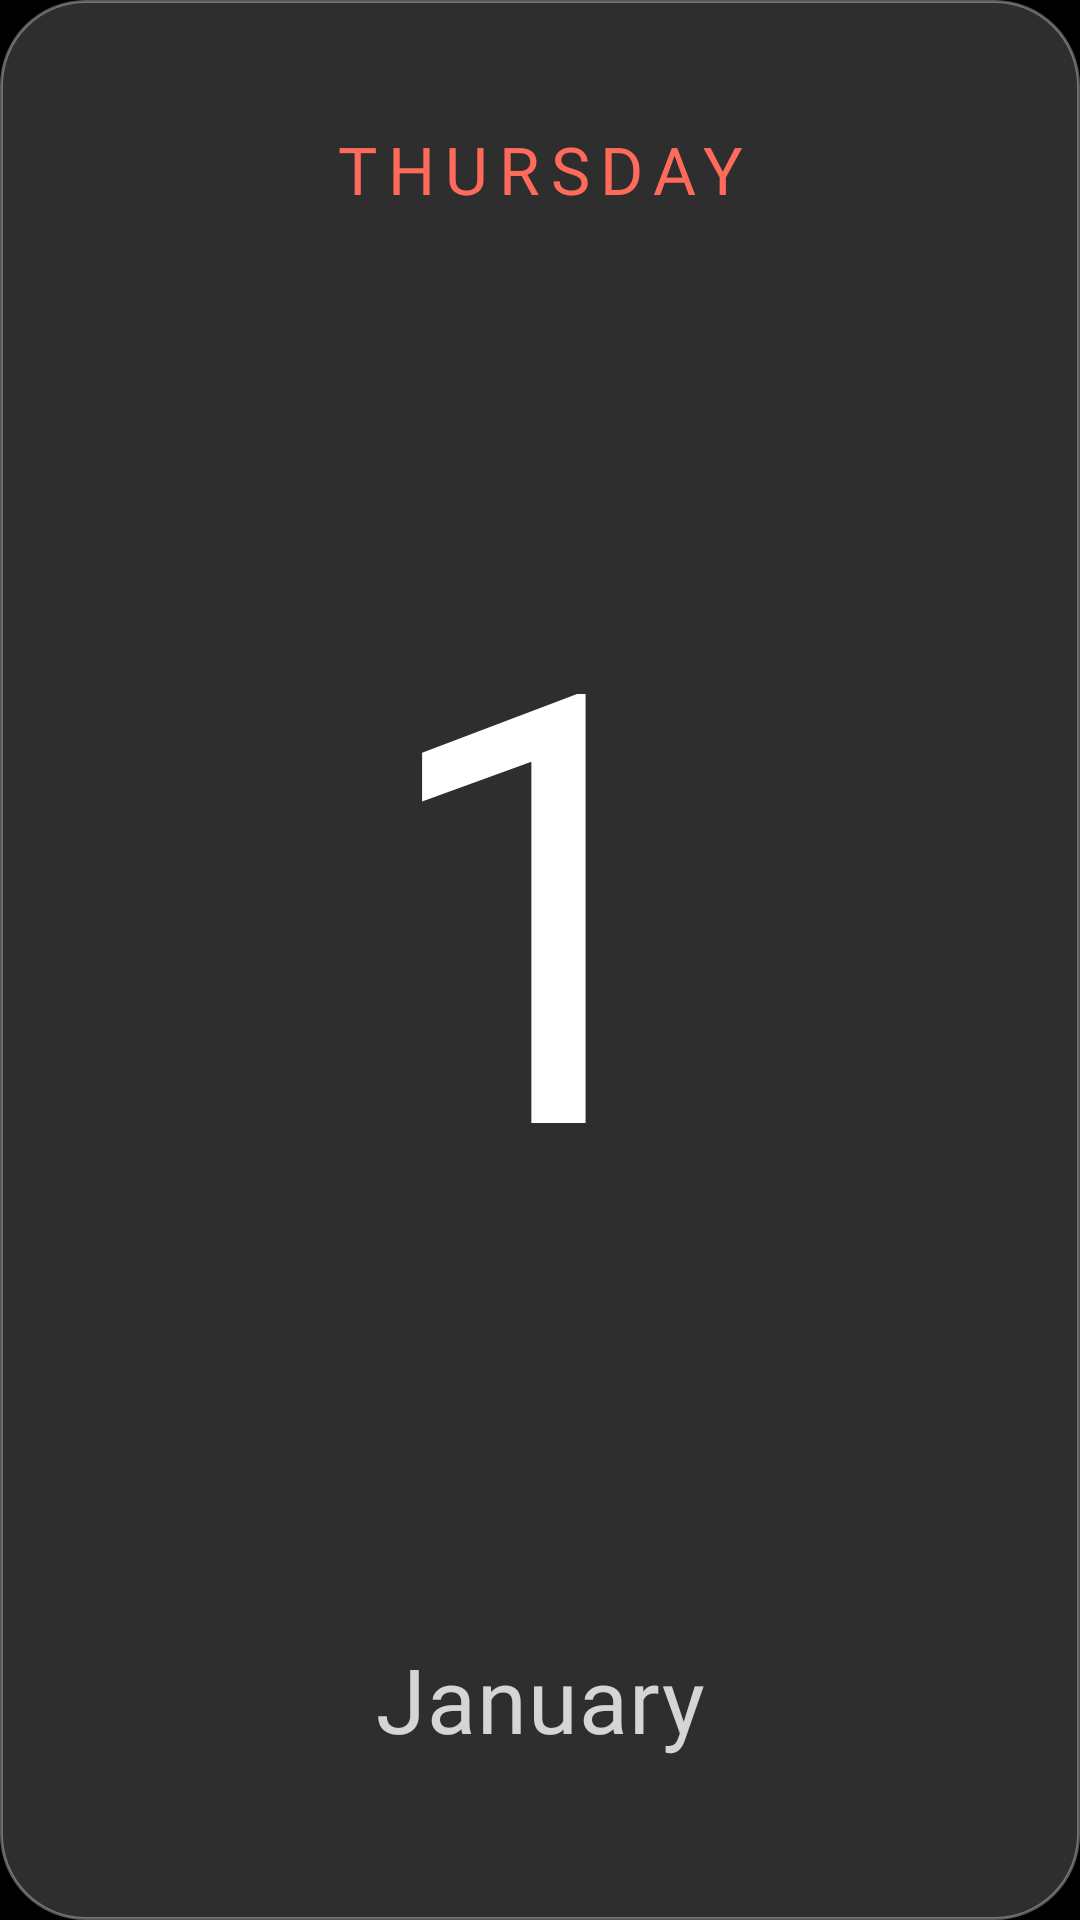

Write the Android layout XML for this screen, with the resource values it uses.
<!-- AndroidManifest.xml: application theme Theme.VersityLauncher -->
<!-- res/layout/widget_preview_date.xml -->
<?xml version="1.0" encoding="utf-8"?>
<LinearLayout xmlns:android="http://schemas.android.com/apk/res/android"
    android:id="@+id/w_root"
    android:layout_width="match_parent"
    android:layout_height="match_parent"
    android:background="@drawable/widget_preview_panel"
    android:gravity="center"
    android:orientation="vertical"
    android:padding="10dp">
    <TextClock
        android:id="@+id/w_kicker"
        android:layout_width="match_parent"
        android:layout_height="0dp"
        android:layout_weight="0.62"
        android:autoSizeMaxTextSize="22sp"
        android:autoSizeMinTextSize="7sp"
        android:autoSizeStepGranularity="1sp"
        android:autoSizeTextType="uniform"
        android:fontFamily="@font/inter"
        android:fontFeatureSettings="lnum"
        android:fontVariationSettings="'wght' 500"
        android:format12Hour="EEEE"
        android:format24Hour="EEEE"
        android:gravity="center"
        android:includeFontPadding="false"
        android:letterSpacing="0.16"
        android:maxLines="1"
        android:textAllCaps="true"
        android:textColor="#FF6B5A" />
    <TextClock
        android:id="@+id/w_day"
        android:layout_width="match_parent"
        android:layout_height="0dp"
        android:layout_weight="2.6"
        android:autoSizeMaxTextSize="200sp"
        android:autoSizeMinTextSize="14sp"
        android:autoSizeStepGranularity="1sp"
        android:autoSizeTextType="uniform"
        android:fontFamily="@font/inter"
        android:fontFeatureSettings="lnum"
        android:fontVariationSettings="'wght' 200"
        android:format12Hour="d"
        android:format24Hour="d"
        android:gravity="center"
        android:includeFontPadding="false"
        android:letterSpacing="-0.02"
        android:maxLines="1"
        android:textColor="#FFFFFF" />
    <TextClock
        android:id="@+id/w_date"
        android:layout_width="match_parent"
        android:layout_height="0dp"
        android:layout_weight="0.8"
        android:autoSizeMaxTextSize="30sp"
        android:autoSizeMinTextSize="8sp"
        android:autoSizeStepGranularity="1sp"
        android:autoSizeTextType="uniform"
        android:fontFamily="@font/inter"
        android:fontFeatureSettings="lnum"
        android:fontVariationSettings="'wght' 400"
        android:format12Hour="MMMM"
        android:format24Hour="MMMM"
        android:gravity="center"
        android:includeFontPadding="false"
        android:letterSpacing="0.01"
        android:maxLines="1"
        android:textColor="#CCFFFFFF" />
</LinearLayout>
<!-- resources referenced by this layout -->
<resources>
  <!-- drawable widget_preview_panel (drawable) -->
  <?xml version="1.0" encoding="utf-8"?>
  <shape xmlns:android="http://schemas.android.com/apk/res/android" android:shape="rectangle">
      <solid android:color="#2EFFFFFF" />
      <stroke android:width="1dp" android:color="#55FFFFFF" />
      <corners android:radius="28dp" />
  </shape>
  <style name="Theme.VersityLauncher" parent="android:Theme.Material.NoActionBar">
          <item name="android:windowBackground">@color/window_background</item>
          <item name="android:statusBarColor">@android:color/transparent</item>
          <item name="android:navigationBarColor">@android:color/transparent</item>
      </style>
  <color name="window_background">#000000</color>
</resources>
